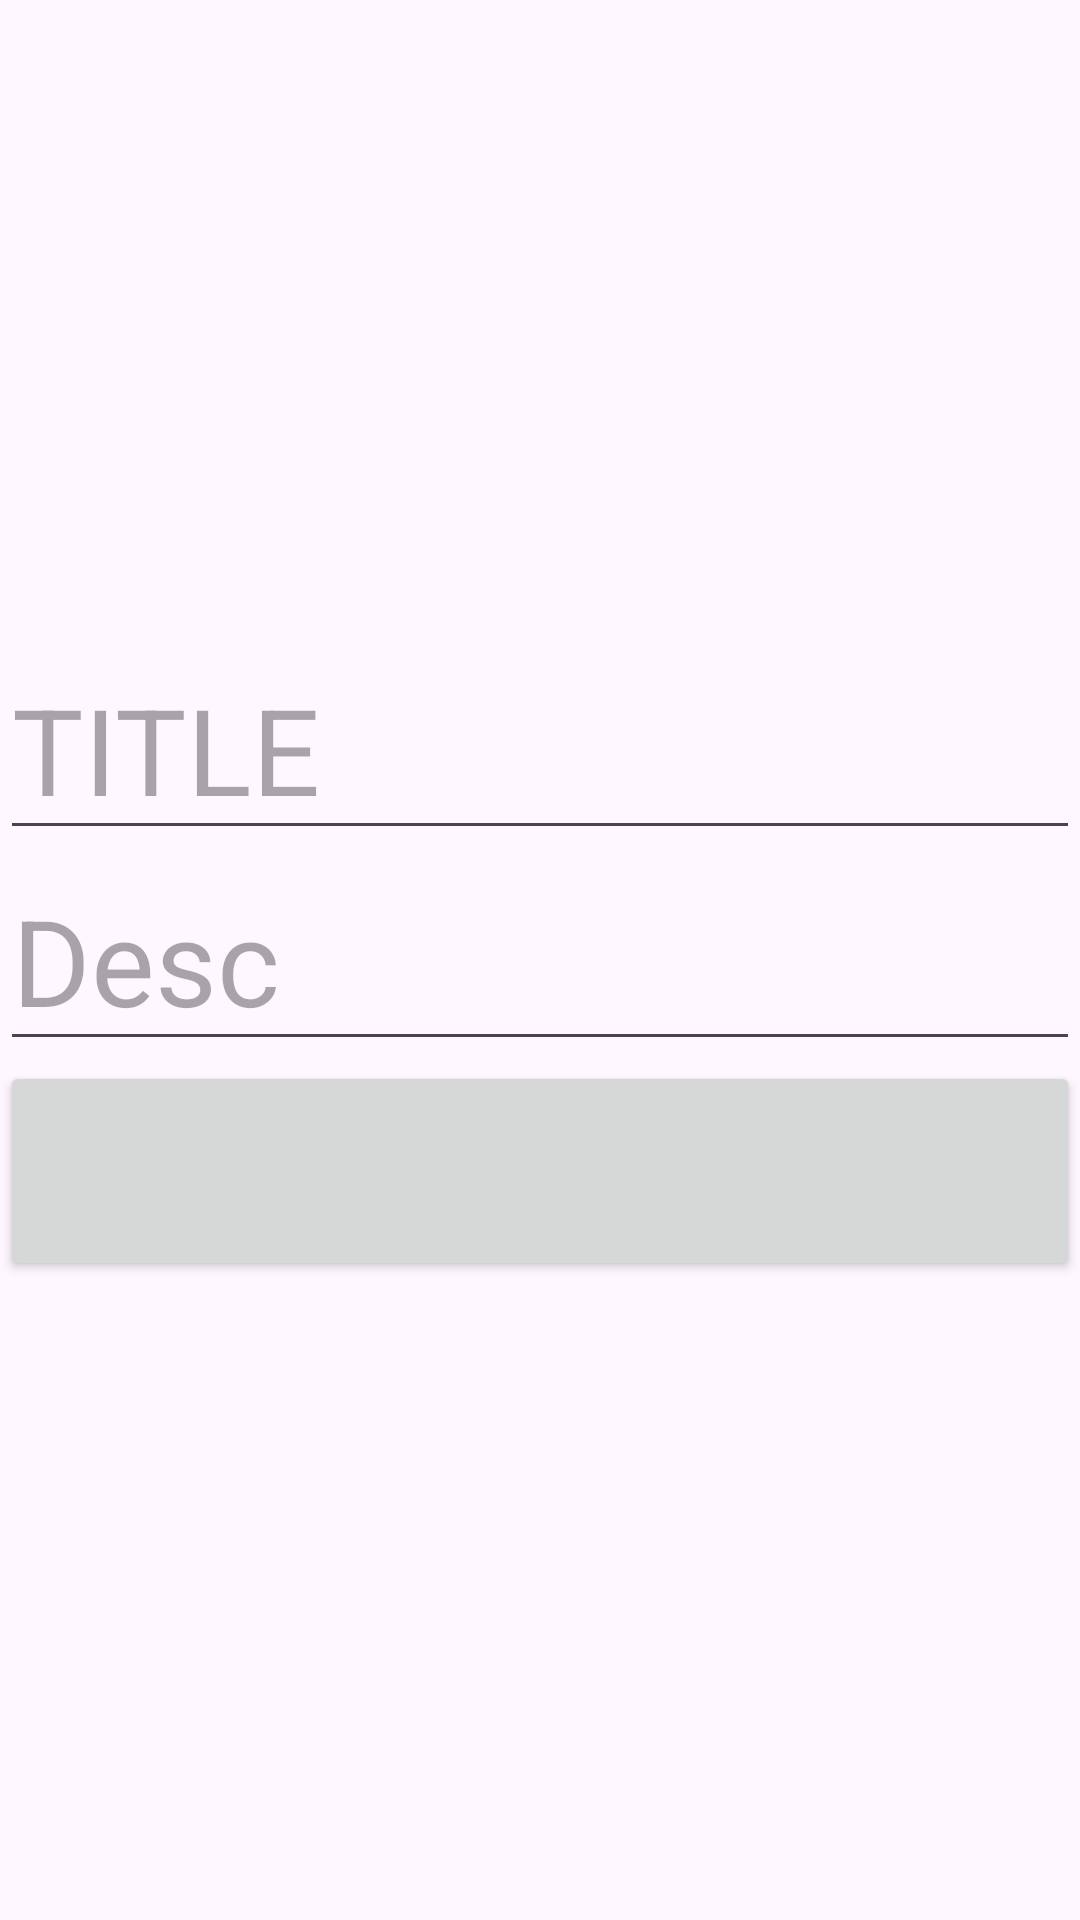

Android layout source for this screen:
<!-- AndroidManifest.xml: application theme Theme.HomeWork1month3 -->
<!-- res/layout/fragment_create.xml -->
<?xml version="1.0" encoding="utf-8"?>
<LinearLayout xmlns:android="http://schemas.android.com/apk/res/android"
    xmlns:tools="http://schemas.android.com/tools"
    android:layout_width="match_parent"
    android:layout_height="match_parent"
    tools:context=".create_note.CreateFragment"
    android:gravity="center"
    android:orientation="vertical">

    <EditText
        android:id="@+id/ed_title"
        android:layout_width="match_parent"
        android:layout_height="wrap_content"
        android:hint="TITLE"
        android:textSize="40sp"/>

    <EditText
        android:id="@+id/ed_desc"
        android:layout_width="match_parent"
        android:layout_height="wrap_content"
        android:hint="Desc"
        android:textSize="40sp"/>
    <Button
        android:id="@+id/btnSave"
        android:layout_width="match_parent"
        android:layout_height="wrap_content"
        android:textSize="40sp"/>

</LinearLayout>
<!-- resources referenced by this layout -->
<resources>
  <style name="Theme.HomeWork1month3" parent="Base.Theme.HomeWork1month3" />
  <style name="Base.Theme.HomeWork1month3" parent="Theme.Material3.DayNight.NoActionBar">
          
          
      </style>
</resources>
